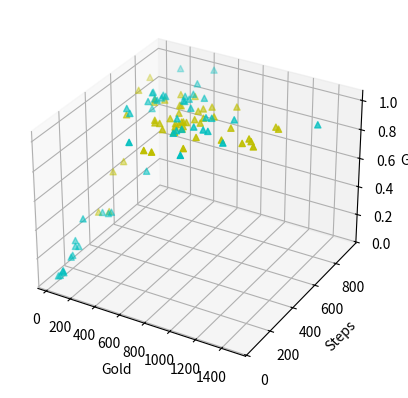

Write the Python code that produced this figure.
#lrandom path generation
gold0 = [251.8, 189.8, 296.2, 242.2, 240.0, 265.8, 245.2, 234.0, 242.2, 248.0, 231.8, 259.4, 210.8, 216.0, 220.4, 212.6, 214.2, 301.6, 246.4, 232.6, 336.6, 207.4, 205.4, 240.2, 227.4, 221.8, 196.4, 290.2, 244.2, 226.4, 265.4, 274.0, 285.4, 239.0, 306.2, 236.2, 292.6, 293.0, 188.4, 268.2, 231.4, 257.4, 247.4, 218.6, 310.8, 244.0, 297.6, 230.0, 295.0, 219.2]
steps0 = [572.66, 545.26, 586.96, 622.38, 567.26, 566.4, 547.34, 585.58, 612.86, 594.38, 546.1, 547.06, 495.06, 561.16, 534.6, 555.72, 496.84, 618.06, 530.58, 613.08, 586.84, 552.76, 559.96, 561.1, 494.62, 529.74, 510.3, 657.5, 576.72, 502.28, 583.02, 515.8, 596.36, 569.72, 594.24, 552.64, 544.14, 608.44, 523.84, 534.66, 576.54, 504.9, 615.7, 557.98, 575.92, 592.34, 539.32, 561.38, 633.48, 515.28]
goal0 = [0.5, 0.5, 0.64, 0.52, 0.38, 0.32, 0.6, 0.56, 0.66, 0.42, 0.36, 0.4, 0.32, 0.4, 0.34, 0.38, 0.24, 0.56, 0.48, 0.6, 0.34, 0.3, 0.74, 0.6, 0.3, 0.56, 0.4, 0.46, 0.8, 0.5, 0.5, 0.42, 0.6, 0.58, 0.64, 0.66, 0.44, 0.5, 0.48, 0.36, 0.56, 0.4, 0.5, 0.6, 0.7, 0.42, 0.34, 0.62, 0.32, 0.48]

#Seeded MOGA data
gold1 = [4735.4, 465.2, 15.0, 1461.0, 708.0, 453.0, 355.0, 415.0, 365.4, 215.8, 215.0, 808.2, 9794.8, 1046.4, 1052.6, 355.0, 5615.2, 1386.2, 218.4, 25.0, 15.0, 2017.0, 6391.8, 215.0, 797.4, 215.0, 349.4, 2301.0, 4265.8, 4057.6, 353.4, 7325.0, 5155.6, 7618.4, 363.4, 119.8, 736.0, 611.0, 528.4, 355.0, 5619.6, 8353.6, 5893.0, 463.0, 5356.2, 45.0, 2574.2, 1224.4, 10377.8, 6150.2]
steps1 = [373.48, 482.28, 158.08, 528.9, 198.18, 335.74, 478.0, 323.1, 147.6, 491.6, 492.0, 277.12, 420.48, 404.88, 435.4, 502.86, 352.9, 422.36, 255.28, 95.74, 76.0, 516.76, 339.18, 492.0, 312.06, 492.0, 162.2, 520.32, 416.9, 209.12, 208.14, 419.68, 419.72, 406.38, 302.74, 291.62, 313.7, 500.8, 330.78, 501.26, 199.56, 549.6, 369.76, 354.16, 412.42, 192.34, 392.34, 503.36, 492.24, 209.5]
goal1 = [1.0, 1.0, 0.0, 1.0, 0.0, 1.0, 1.0, 1.0, 0.0, 1.0, 1.0, 1.0, 1.0, 1.0, 1.0, 1.0, 1.0, 1.0, 0.0, 0.0, 0.0, 1.0, 1.0, 1.0, 0.06, 1.0, 0.0, 1.0, 1.0, 1.0, 0.0, 1.0, 1.0, 1.0, 0.0, 0.0, 0.0, 1.0, 0.0, 1.0, 1.0, 1.0, 1.0, 1.0, 1.0, 0.0, 1.0, 1.0, 1.0, 1.0]

#Unseeded MOGA data
gold2 = [6108.6, 473.4, 616.4, 135.6, 1573.0, 2258.0, 424.0, 325.6, 174.0, 355.4, 175.6, 347.8, 364.2, 296.8, 75.6, 48.2, 355.0, 165.6, 273.2, 55.0, 346.4, 1145.8, 1719.4, 238.8, 112.0, 528.0, 353.2, 214.6, 279.0, 75.6, 280.4, 5950.4, 168.6, 273.6, 186.4, 1288.4, 152.8, 3187.6, 15.0, 308.8, 197.0, 2222.6, 963.8, 317.4, 102.0, 255.6, 3224.8, 45.0, 91.2, 362.4]
steps2 = [430.28, 355.72, 206.0, 119.54, 676.76, 304.82, 237.24, 187.04, 104.32, 165.82, 71.64, 132.9, 145.64, 174.6, 57.5, 56.84, 255.46, 118.3, 187.0, 58.76, 299.0, 151.1, 416.1, 129.1, 42.48, 274.2, 111.2, 119.7, 120.98, 49.36, 155.14, 430.9, 200.0, 207.32, 87.36, 442.1, 85.46, 561.5, 75.94, 146.24, 110.16, 216.4, 767.64, 187.84, 66.04, 121.32, 416.3, 53.18, 55.7, 300.1]
goal2 = [1.0, 0.0, 0.0, 0.0, 1.0, 1.0, 0.0, 0.0, 0.0, 0.0, 0.0, 0.02, 0.0, 0.0, 0.0, 0.0, 0.0, 0.0, 0.0, 0.0, 0.02, 1.0, 1.0, 0.0, 0.0, 0.0, 0.0, 0.0, 0.0, 0.0, 0.0, 1.0, 0.0, 0.0, 0.0, 1.0, 0.0, 1.0, 0.0, 0.0, 0.0, 1.0, 1.0, 0.0, 0.0, 0.0, 1.0, 0.0, 0.0, 0.0]

#Reltive Seeded MOGA data
gold3 = [634.2, 506.8, 991.4, 155.6, 130.4, 775.4, 392.0, 1018.6, 876.4, 208.8, 1248.6, 1200.6, 717.2, 600.4, 699.6, 1171.0, 345.2, 1161.2, 534.2, 812.2, 700.0, 1248.0, 857.0, 1277.0, 853.2, 711.6, 659.2, 690.2, 667.2, 547.2, 447.0, 758.6, 157.2, 728.6, 690.2, 660.8, 686.0, 211.8, 328.6, 690.2, 486.4, 577.2, 565.0, 522.2, 643.6, 277.6, 538.6, 122.2, 676.8, 655.8]
steps3 = [423.06, 387.0, 503.42, 390.16, 291.92, 478.64, 582.32, 394.8, 679.58, 424.26, 409.54, 444.04, 493.64, 352.58, 166.54, 459.62, 543.6, 412.42, 572.66, 555.0, 417.7, 603.7, 255.54, 593.74, 362.74, 396.52, 447.5, 454.58, 452.66, 675.62, 660.08, 522.86, 604.76, 626.96, 594.04, 422.8, 357.0, 298.82, 566.94, 358.26, 406.34, 509.96, 450.92, 572.6, 162.04, 389.64, 392.42, 733.04, 565.58, 397.52]
goal3 = [1.0, 1.0, 1.0, 0.58, 0.36, 1.0, 1.0, 1.0, 1.0, 0.64, 1.0, 1.0, 1.0, 1.0, 1.0, 1.0, 1.0, 1.0, 1.0, 1.0, 1.0, 1.0, 1.0, 1.0, 1.0, 1.0, 1.0, 1.0, 1.0, 1.0, 1.0, 1.0, 1.0, 1.0, 1.0, 1.0, 1.0, 0.38, 1.0, 1.0, 1.0, 1.0, 1.0, 1.0, 1.0, 1.0, 1.0, 1.0, 1.0, 1.0]

#relative Unseeded MOGA data
gold4 = [357.0, 369.2, 463.2, 770.4, 610.6, 952.2, 522.4, 48.6, 1046.8, 78.4, 348.0, 878.8, 180.2, 36.6, 72.2, 71.8, 519.8, 261.2, 345.6, 841.4, 61.4, 229.8, 808.4, 690.0, 500.4, 765.4, 616.6, 43.0, 52.4, 261.0, 66.8, 458.6, 303.0, 532.4, 108.0, 243.6, 239.2, 286.4, 690.4, 486.4, 50.4, 509.6, 230.4, 887.0, 398.0, 606.8, 135.2, 711.4, 322.0, 1478.2]
steps4 = [592.52, 613.22, 782.56, 531.74, 573.32, 574.2, 614.56, 82.34, 376.22, 131.22, 564.72, 432.24, 322.74, 55.92, 186.1, 160.32, 689.2, 613.46, 617.52, 433.0, 134.38, 437.68, 539.6, 347.5, 190.52, 435.72, 680.5, 63.92, 75.44, 620.46, 70.44, 931.74, 536.22, 640.98, 192.14, 626.46, 872.0, 406.36, 373.04, 655.22, 180.56, 616.3, 298.34, 201.44, 422.7, 463.88, 317.92, 393.96, 570.72, 708.3]
goal4 = [1.0, 1.0, 1.0, 1.0, 1.0, 1.0, 1.0, 0.08, 1.0, 0.16, 1.0, 1.0, 0.34, 0.06, 0.18, 0.2, 1.0, 1.0, 1.0, 1.0, 0.14, 1.0, 1.0, 1.0, 1.0, 1.0, 1.0, 0.06, 0.08, 1.0, 0.08, 1.0, 1.0, 1.0, 0.38, 0.88, 1.0, 1.0, 1.0, 1.0, 0.22, 1.0, 0.38, 1.0, 0.62, 1.0, 0.34, 1.0, 1.0, 1.0]

import numpy as np

from mpl_toolkits.mplot3d import Axes3D
import matplotlib.pyplot as plt


def randrange(n, vmin, vmax):
    return (vmax - vmin)*np.random.rand(n) + vmin

fig = plt.figure()
ax = fig.add_subplot(111, projection='3d')
n = 100

#ax.scatter(gold0, steps0, goal0, c="b", marker="o")
#ax.scatter(gold1, steps1, goal1, c="r", marker="^")
#ax.scatter(gold2, steps2, goal2, c="g", marker="o")
ax.scatter(gold3, steps3, goal3, c="y", marker="^")
ax.scatter(gold4, steps4, goal4, c="c", marker="^")

ax.set_xlabel('Gold')
ax.set_ylabel('Steps')
ax.set_zlabel('Goal')

plt.show()
